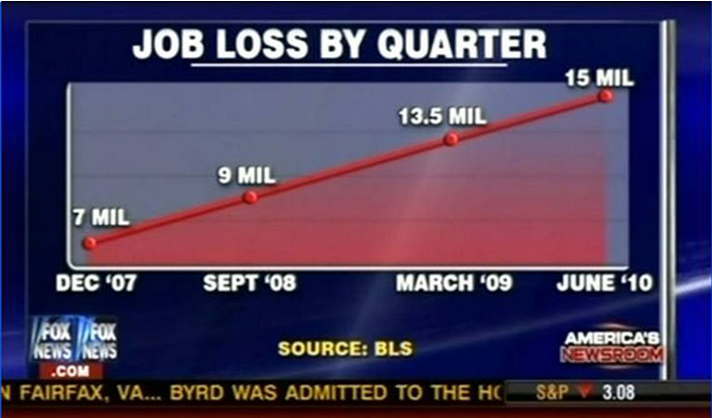

Source data for this figure (header and first rows):
Year	Job Loss
2007	7000000
2008	9000000
2009	13500000
2010	15000000
